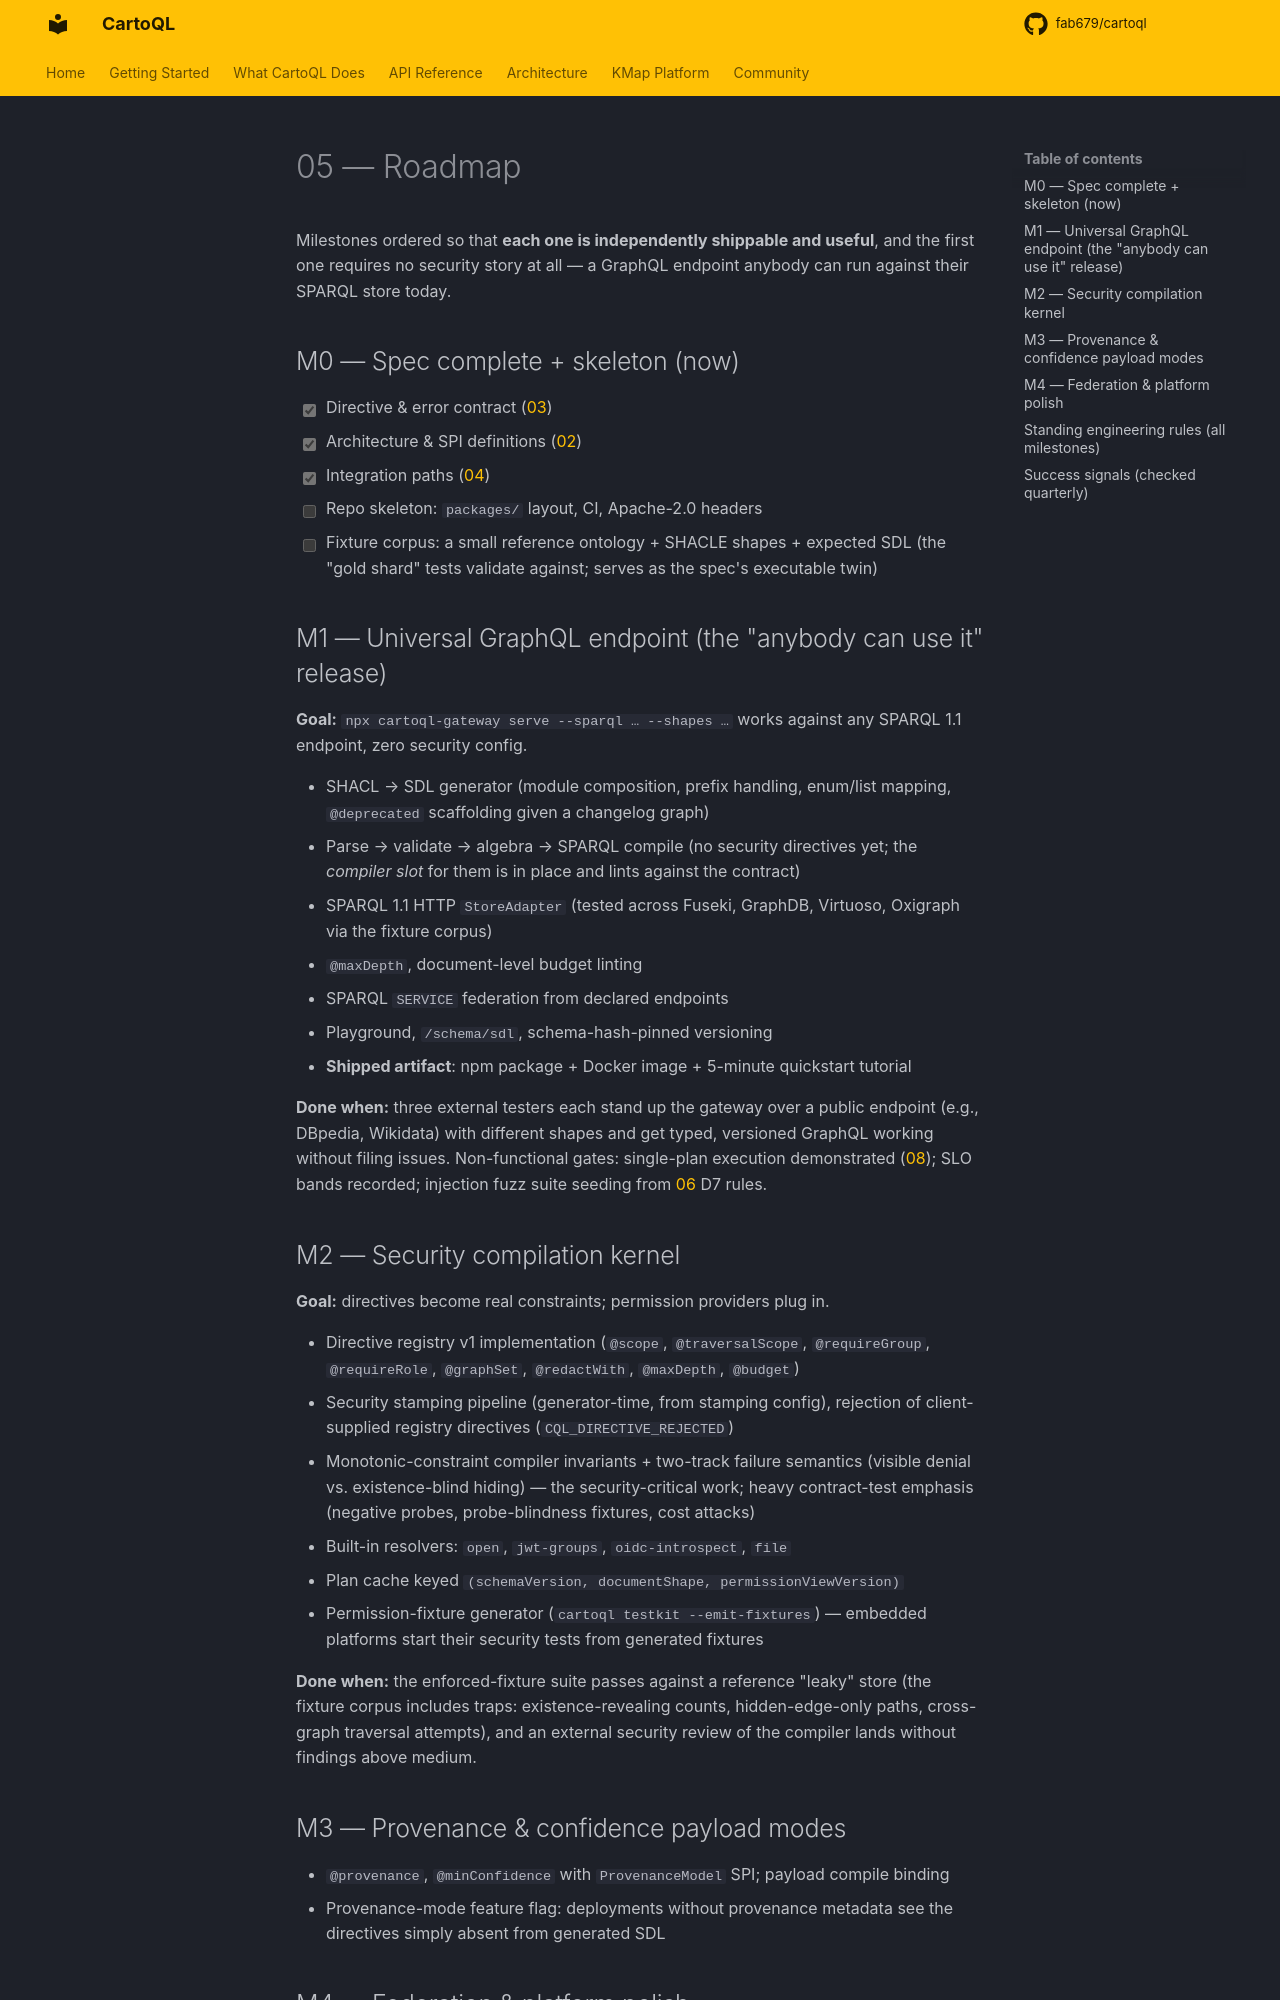

repository: fab679/cartoql · page: 05-roadmap/index.html · generator: mkdocs

# 05 — Roadmap

Milestones ordered so that **each one is independently shippable and useful**, and the
first one requires no security story at all — a GraphQL endpoint anybody can run against
their SPARQL store today.

## M0 — Spec complete + skeleton (now)

- [x] Directive & error contract ([03](03-directive-spec.md))
- [x] Architecture & SPI definitions ([02](02-architecture.md))
- [x] Integration paths ([04](04-integration.md))
- [ ] Repo skeleton: `packages/` layout, CI, Apache-2.0 headers
- [ ] Fixture corpus: a small reference ontology + SHACLE shapes + expected SDL
      (the "gold shard" tests validate against; serves as the spec's executable twin)

## M1 — Universal GraphQL endpoint (the "anybody can use it" release)

**Goal:** `npx cartoql-gateway serve --sparql … --shapes …` works against any SPARQL
1.1 endpoint, zero security config.

- SHACL → SDL generator (module composition, prefix handling, enum/list mapping,
  `@deprecated` scaffolding given a changelog graph)
- Parse → validate → algebra → SPARQL compile (no security directives yet; the
  *compiler slot* for them is in place and lints against the contract)
- SPARQL 1.1 HTTP `StoreAdapter` (tested across Fuseki, GraphDB, Virtuoso, Oxigraph
  via the fixture corpus)
- `@maxDepth`, document-level budget linting
- SPARQL `SERVICE` federation from declared endpoints
- Playground, `/schema/sdl`, schema-hash-pinned versioning
- **Shipped artifact**: npm package + Docker image + 5-minute quickstart tutorial

**Done when:** three external testers each stand up the gateway over a public
endpoint (e.g., DBpedia, Wikidata) with different shapes and get typed, versioned
GraphQL working without filing issues. Non-functional gates: single-plan execution
demonstrated ([08](08-performance-engineering.md)); SLO bands recorded; injection
fuzz suite seeding from [06](06-semantic-mapping.md) D7 rules.

## M2 — Security compilation kernel

**Goal:** directives become real constraints; permission providers plug in.

- Directive registry v1 implementation (`@scope`, `@traversalScope`, `@requireGroup`,
  `@requireRole`, `@graphSet`, `@redactWith`, `@maxDepth`, `@budget`)
- Security stamping pipeline (generator-time, from stamping config), rejection of
  client-supplied registry directives (`CQL_DIRECTIVE_REJECTED`)
- Monotonic-constraint compiler invariants + two-track failure semantics
  (visible denial vs. existence-blind hiding) — the security-critical work; heavy
  contract-test emphasis (negative probes, probe-blindness fixtures, cost attacks)
- Built-in resolvers: `open`, `jwt-groups`, `oidc-introspect`, `file`
- Plan cache keyed `(schemaVersion, documentShape, permissionViewVersion)`
- Permission-fixture generator (`cartoql testkit --emit-fixtures`) — embedded
  platforms start their security tests from generated fixtures

**Done when:** the enforced-fixture suite passes against a reference "leaky" store
(the fixture corpus includes traps: existence-revealing counts, hidden-edge-only
paths, cross-graph traversal attempts), and an external security review of the
compiler lands without findings above medium.
